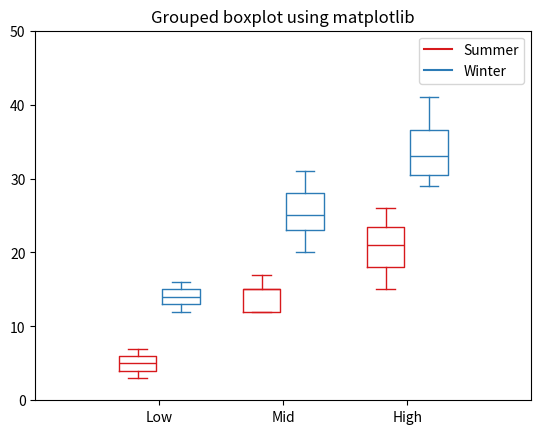

Source code (Python):
# https://www.geeksforgeeks.org/how-to-create-boxplots-by-group-in-matplotlib/

# import the matplotlib package
import matplotlib.pyplot as plt

# import the numpy package
import numpy as np

# create 2 - sample a 3-Dim array, that measures
# the summer and winter rain fall amount
summer_rain = [[3, 5, 7], [15, 17, 12, 12, 15],
			[26, 21, 15]]
winter_rain = [[16, 14, 12], [31, 20, 25, 23, 28],
			[29, 31, 35, 41]]

# the list named ticks, summarizes or groups
# the summer and winter rainfall as low, mid
# and high
ticks = ['Low', 'Mid', 'High']

# create a boxplot for two arrays separately,
# the position specifies the location of the
# particular box in the graph,
# this can be changed as per your wish. Use width
# to specify the width of the plot
summer_rain_plot = plt.boxplot(summer_rain,
							positions=np.array(
	np.arange(len(summer_rain)))*2.0-0.35,
							widths=0.6)
winter_rain_plot = plt.boxplot(winter_rain,
							positions=np.array(
	np.arange(len(winter_rain)))*2.0+0.35,
							widths=0.6)

# each plot returns a dictionary, use plt.setp()
# function to assign the color code
# for all properties of the box plot of particular group
# use the below function to set color for particular group,
# by iterating over all properties of the box plot
def define_box_properties(plot_name, color_code, label):
	for k, v in plot_name.items():
		plt.setp(plot_name.get(k), color=color_code)
		
	# use plot function to draw a small line to name the legend.
	plt.plot([], c=color_code, label=label)
	plt.legend()


# setting colors for each groups
define_box_properties(summer_rain_plot, '#D7191C', 'Summer')
define_box_properties(winter_rain_plot, '#2C7BB6', 'Winter')

# set the x label values
plt.xticks(np.arange(0, len(ticks) * 2, 2), ticks)

# set the limit for x axis
plt.xlim(-2, len(ticks)*2)

# set the limit for y axis
plt.ylim(0, 50)

# set the title
plt.title('Grouped boxplot using matplotlib')
